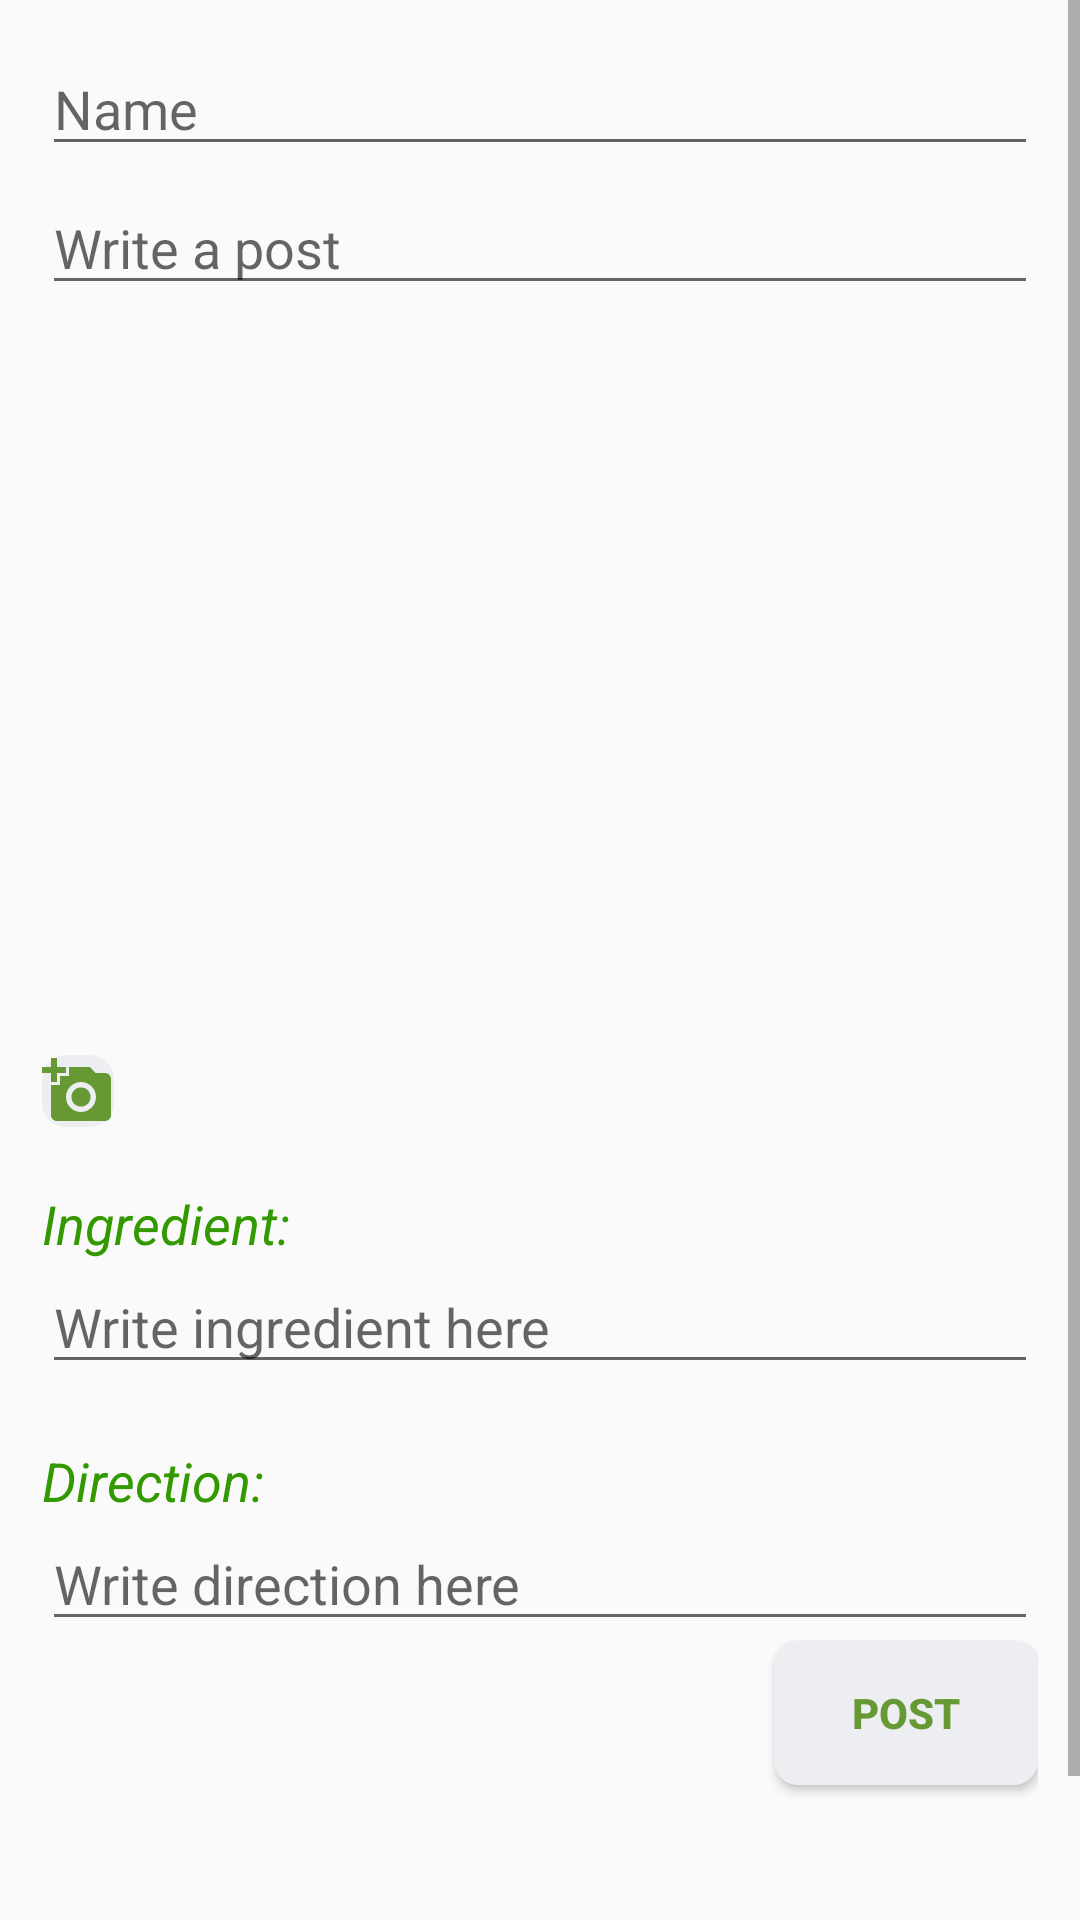

Android layout source for this screen:
<!-- AndroidManifest.xml: application theme AppTheme -->
<!-- res/layout/new_post.xml -->
<?xml version="1.0" encoding="utf-8"?>
<ScrollView xmlns:android="http://schemas.android.com/apk/res/android"
    android:layout_width="match_parent"
    android:layout_height="match_parent"
    xmlns:app="http://schemas.android.com/apk/res-auto">
    <LinearLayout
        android:layout_width="match_parent"
        android:layout_height="match_parent"
        android:orientation="vertical"
        android:padding="@dimen/activity_main">
        <EditText
            android:id="@+id/editText_name"
            android:layout_width="match_parent"
            android:layout_height="wrap_content"
            android:layout_weight="0"
            android:ems="10"
            android:hint="@string/hint_name"
            android:singleLine="false"/>

        <EditText
            android:id="@+id/editText_text"
            android:layout_marginTop="5dip"
            android:layout_width="match_parent"
            android:layout_height="wrap_content"
            android:layout_weight="0"
            android:ems="10"
            android:hint="@string/hint_text"
            android:singleLine="false"/>

        <ImageView
            android:id="@+id/image_uploaded"
            android:layout_width="wrap_content"
            android:layout_height="250dp"
            android:layout_weight="0" />

        <ImageButton
            android:id="@+id/btn_chooseImg"
            android:layout_width="wrap_content"
            android:layout_height="wrap_content"
            android:background="@drawable/btn_shape"
            app:srcCompat="@drawable/ic_add_a_photo_black_24dp"/>

        <TextView
            android:layout_width="match_parent"
            android:layout_height="wrap_content"
            android:text="Ingredient:"
            android:textColor="@color/text_show"
            android:textStyle="italic"
            android:textSize="18dp"
            android:layout_marginTop="20dip"/>
        <EditText
            android:id="@+id/editText_ingredient"
            android:layout_width="match_parent"
            android:layout_height="wrap_content"
            android:layout_weight="0"
            android:hint="Write ingredient here"
            android:singleLine="false"/>

        <TextView
            android:layout_width="match_parent"
            android:layout_height="wrap_content"
            android:text="Direction:"
            android:textColor="@color/text_show"
            android:textStyle="italic"
            android:textSize="18dp"
            android:layout_marginTop="20dip"/>
        <EditText
            android:id="@+id/editText_direction"
            android:layout_width="match_parent"
            android:layout_height="wrap_content"
            android:layout_weight="1"
            android:hint="Write direction here"
            android:singleLine="false"/>

        <Button
            android:id="@+id/btn_addPost"
            android:layout_width="wrap_content"
            android:layout_height="wrap_content"
            android:layout_weight="0"
            android:layout_gravity="right"
            android:background="@drawable/btn_shape"
            android:textColor="@color/btn_bg"
            android:textStyle="bold"
            android:text="POST" />

        <Button
            android:id="@+id/btn_go_Login"
            android:layout_marginTop="35dp"
            android:layout_width="match_parent"
            android:layout_height="wrap_content"
            android:layout_gravity="left"
            android:layout_weight="0"
            android:background="@null"
            android:textColor="@color/bg_main"
            android:textAllCaps="false"
            android:text="Not logged in yet! MUST LOG IN before you add a post!\n\nGo to LOG IN" />

    </LinearLayout>
</ScrollView>
<!-- resources referenced by this layout -->
<resources>
  <color name="bg_main">#428bca</color>
  <color name="btn_bg">#669933</color>
  <color name="text_show">#339900</color>
  <dimen name="activity_main">14dp</dimen>
  <!-- drawable btn_shape (drawable) -->
  <shape xmlns:android="http://schemas.android.com/apk/res/android"
      android:shape="rectangle">
  
      <solid android:color="#eceef1"/>
  
      <corners
          android:topLeftRadius="8dip"
          android:topRightRadius="8dip"
          android:bottomLeftRadius="8dip"
          android:bottomRightRadius="8dip"/>
      </shape>
  <!-- drawable ic_add_a_photo_black_24dp (drawable) -->
  <vector xmlns:android="http://schemas.android.com/apk/res/android"
          android:width="24dp"
          android:height="24dp"
          android:viewportWidth="24.0"
          android:viewportHeight="24.0">
      <path
          android:fillColor="#669933"
          android:pathData="M3,4L3,1h2v3h3v2L5,6v3L3,9L3,6L0,6L0,4h3zM6,10L6,7h3L9,4h7l1.83,2L21,6c1.1,0 2,0.9 2,2v12c0,1.1 -0.9,2 -2,2L5,22c-1.1,0 -2,-0.9 -2,-2L3,10h3zM13,19c2.76,0 5,-2.24 5,-5s-2.24,-5 -5,-5 -5,2.24 -5,5 2.24,5 5,5zM9.8,14c0,1.77 1.43,3.2 3.2,3.2s3.2,-1.43 3.2,-3.2 -1.43,-3.2 -3.2,-3.2 -3.2,1.43 -3.2,3.2z"/>
  </vector>
  <string name="hint_name">Name</string>
  <string name="hint_text">Write a post</string>
  <style name="AppTheme" parent="Theme.AppCompat.Light.DarkActionBar">
          
          <item name="colorPrimary">@color/colorPrimary</item>
          <item name="colorPrimaryDark">@color/colorPrimaryDark</item>
          <item name="colorAccent">@color/colorAccent</item>
      </style>
  <color name="colorPrimary">#000000</color>
  <color name="colorPrimaryDark">#000000</color>
  <color name="colorAccent">#666600</color>
</resources>
